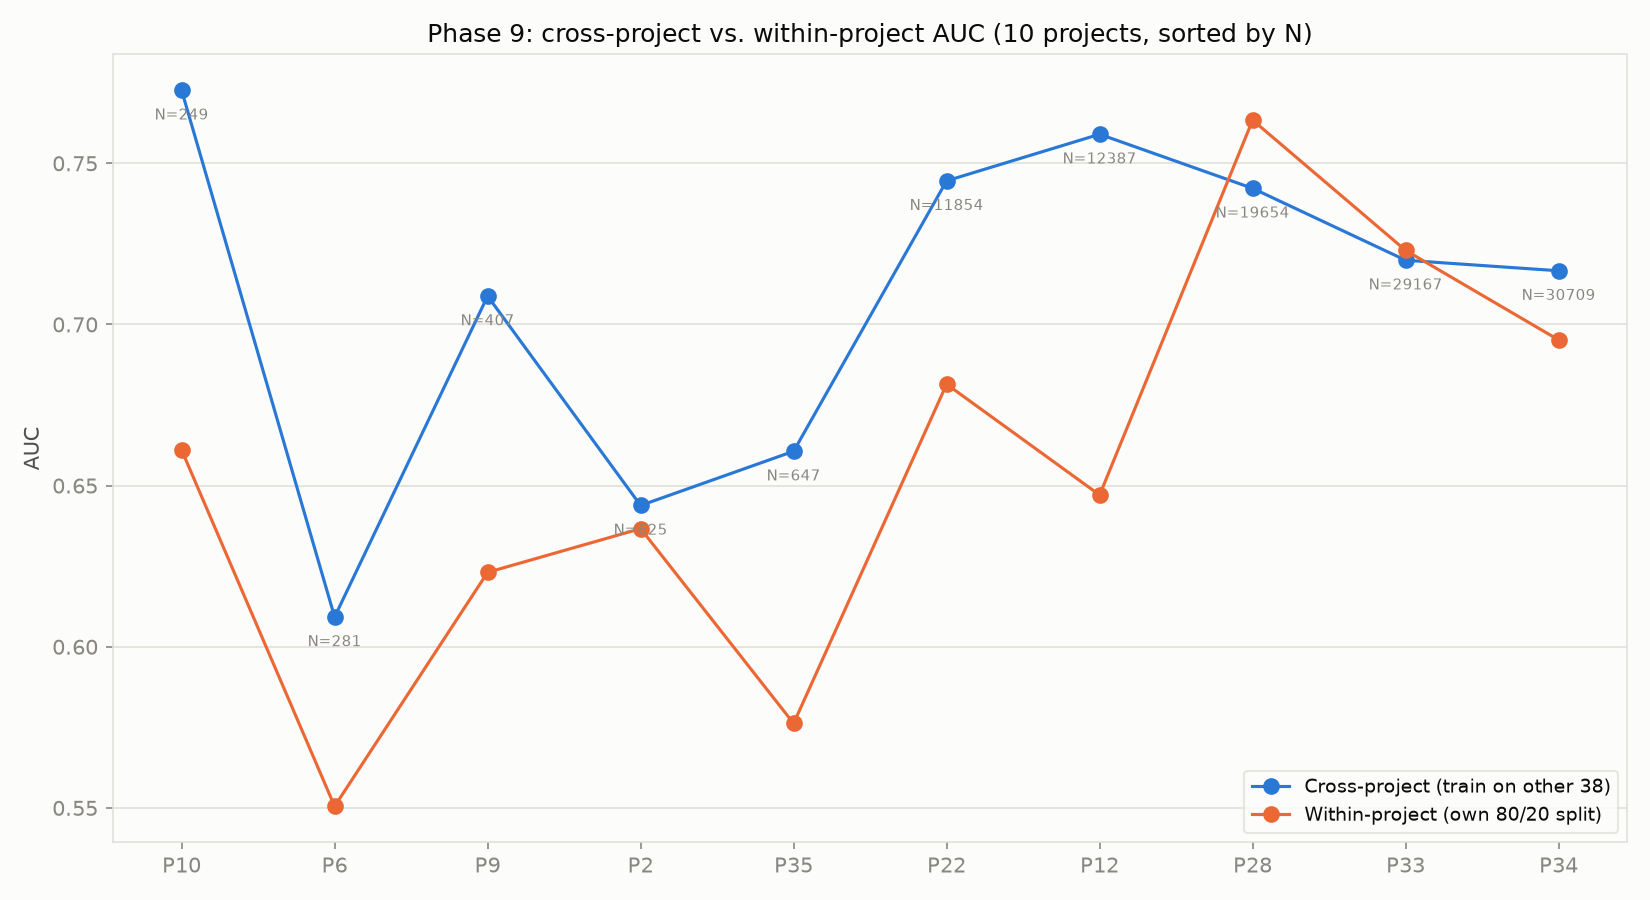

Source data for this figure (header and first rows):
Project_ID, N, delay_rate, cross_project_auc, cross_project_f1, within_project_auc, within_project_f1, n_within_test, within_project_skipped, gap_auc_within_minus_cross, small_project_flag
10, 249, 0.498, 0.7726, 0.7016, 0.6611, 0.7018, 50, False, -0.1116, True
6, 281, 0.4982, 0.6092, 0.6762, 0.5505, 0.2857, 56, False, -0.05874, True
9, 407, 0.4988, 0.7088, 0.6297, 0.6231, 0.5373, 81, False, -0.08571, True
2, 625, 0.4992, 0.6438, 0.5774, 0.6366, 0.2647, 125, False, -0.007185, True
35, 647, 0.4992, 0.6607, 0.611, 0.5762, 0.5231, 129, False, -0.08444, True
34, 30709, 0.5, 0.7167, 0.6674, 0.6952, 0.6258, 6142, False, -0.02147, False
33, 29167, 0.5, 0.7199, 0.65, 0.723, 0.6609, 5833, False, 0.003046, False
28, 19654, 0.5, 0.7422, 0.6929, 0.7634, 0.5944, 3931, False, 0.02117, False
12, 12387, 0.5, 0.759, 0.6815, 0.6471, 0.7276, 2477, False, -0.1119, False
22, 11854, 0.5, 0.7446, 0.6844, 0.6815, 0.5707, 2371, False, -0.0631, False
